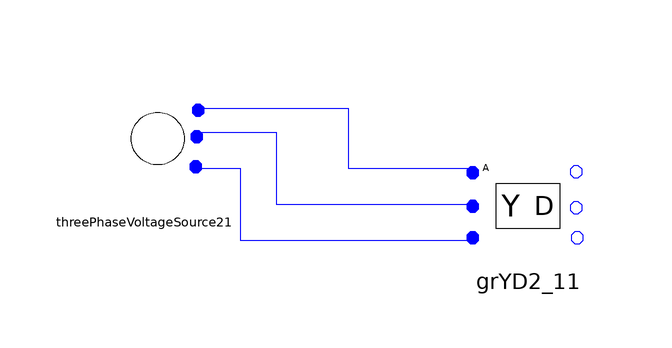

Above is the diagram view of the following Modelica model: its components placed by their Placement annotations and its connect equations drawn as lines.

model testGrYD2_1
      Basic.ThreePhaseVoltageSource.ThreePhaseVoltageSource2 threePhaseVoltageSource21 annotation(Placement(visible = true, transformation(origin = {-40, 20}, extent = {{-10, -10}, {10, 10}}, rotation = 0)));
      Basic.ThreePhaseTransformer.GrYD2_1 grYD2_11(N1 = 10, N2 = 1) annotation(Placement(visible = true, transformation(origin = {24, 10}, extent = {{-10, -10}, {10, 10}}, rotation = 0)));
    equation
      connect(threePhaseVoltageSource21.pC, grYD2_11.pc) annotation(Line(points = {{-32, 16}, {-24, 16}, {-24, 4}, {14, 4}, {14, 4}}, color = {0, 0, 255}));
      connect(threePhaseVoltageSource21.pB, grYD2_11.pb) annotation(Line(points = {{-32, 22}, {-18, 22}, {-18, 10}, {14, 10}, {14, 10}}, color = {0, 0, 255}));
      connect(threePhaseVoltageSource21.pA, grYD2_11.pa) annotation(Line(points = {{-30, 26}, {-6, 26}, {-6, 16}, {14, 16}, {14, 16}, {14, 16}}, color = {0, 0, 255}));
    end testGrYD2_1;